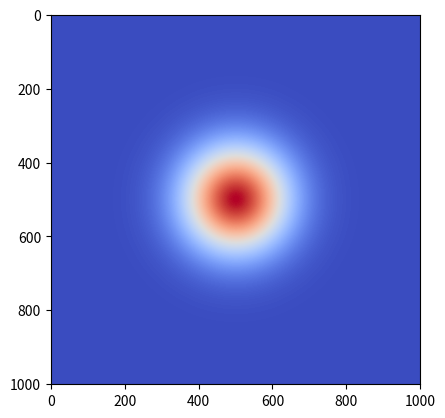
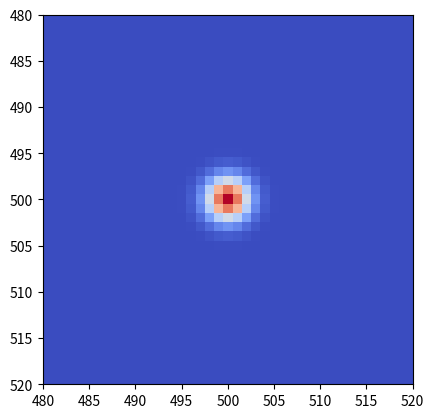

Source code (Python) for these figures, in order:
import numpy as np
import matplotlib.pyplot as plt

# Set image field
X = np.arange(-500, 501, 1)
Y = np.arange(-500, 501, 1)
X, Y = np.meshgrid(X, Y)

# Create a gaussian pattern
sigma = 100
gaussian = (np.exp(-pow(X,2)/(2*pow(sigma,2)))
            *np.exp(-pow(Y,2)/(2*pow(sigma,2))))

# Calculate Fourier transform of gaussian
ft = np.fft.ifftshift(gaussian)
ft = np.fft.fft2(ft)
ft = np.fft.fftshift(ft)

#Create figure 1
fig1 = plt.figure(1)
ax1 = fig1.subplots()
ax1.imshow(gaussian, cmap='coolwarm')

# Creatre figure 2
fig2 = plt.figure(2)
ax2 = fig2.subplots()
ax2.imshow(abs(ft), cmap='coolwarm')
ax2.set_xlim([480, 520])
ax2.set_ylim([520, 480]) # Note, order is reversed for y

plt.show()